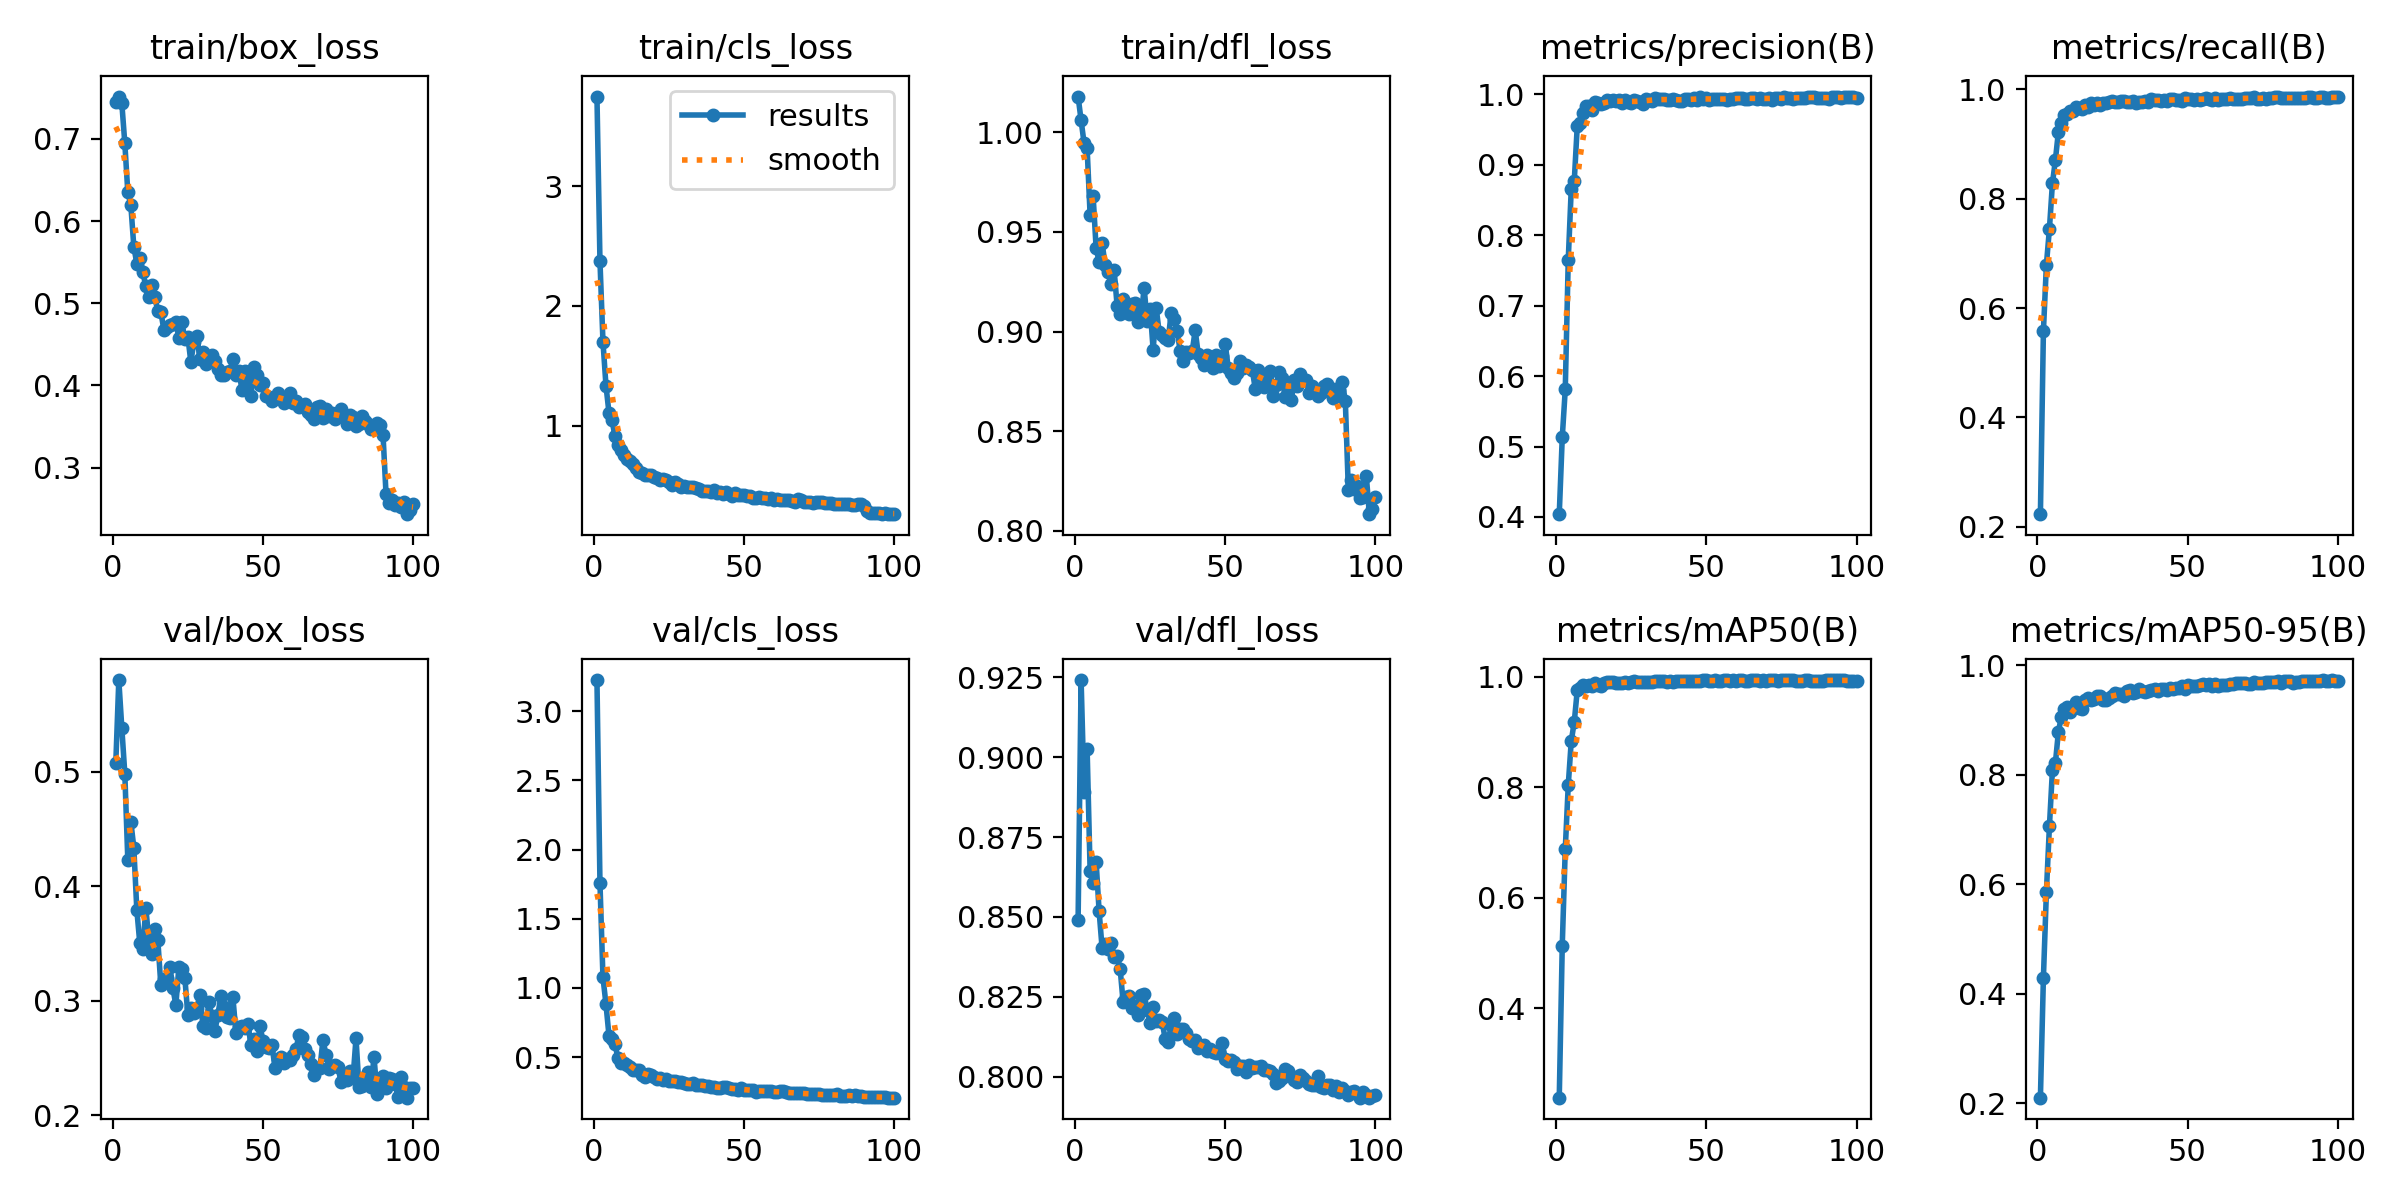

Data behind this chart, as committed beside it:
epoch, time, train/box_loss, train/cls_loss, train/dfl_loss, metrics/precision(B), metrics/recall(B), metrics/mAP50(B), metrics/mAP50-95(B), val/box_loss, val/cls_loss, val/dfl_loss, lr/pg0, lr/pg1, lr/pg2
1, 46.77, 0.7455, 3.748, 1.018, 0.404, 0.2232, 0.2386, 0.2102, 0.5077, 3.224, 0.8491, 0.0002188, 0.0002188, 0.0002188
2, 91.42, 0.7516, 2.375, 1.006, 0.5129, 0.5574, 0.5137, 0.4293, 0.5799, 1.759, 0.9242, 0.0004368, 0.0004368, 0.0004368
3, 132, 0.7436, 1.702, 0.9944, 0.581, 0.6795, 0.6876, 0.5865, 0.5383, 1.077, 0.8892, 0.0006503, 0.0006503, 0.0006503
4, 171.8, 0.6948, 1.335, 0.9921, 0.7654, 0.7444, 0.8042, 0.7056, 0.4983, 0.8839, 0.9026, 0.0006472, 0.0006472, 0.0006472
5, 211.7, 0.6351, 1.109, 0.9585, 0.8662, 0.8277, 0.8835, 0.8082, 0.4227, 0.6569, 0.8645, 0.0006406, 0.0006406, 0.0006406
6, 251.8, 0.6196, 1.048, 0.9682, 0.8771, 0.8709, 0.9181, 0.8219, 0.4564, 0.6291, 0.8605, 0.000634, 0.000634, 0.000634
7, 291.4, 0.569, 0.9117, 0.9418, 0.9552, 0.9227, 0.9755, 0.8787, 0.4336, 0.595, 0.8672, 0.0006274, 0.0006274, 0.0006274
8, 327.7, 0.5482, 0.838, 0.935, 0.9592, 0.938, 0.9801, 0.9063, 0.3792, 0.493, 0.8518, 0.0006208, 0.0006208, 0.0006208
9, 370.7, 0.5554, 0.7954, 0.9445, 0.9736, 0.953, 0.9839, 0.9207, 0.35, 0.4548, 0.8401, 0.0006142, 0.0006142, 0.0006142
10, 417.6, 0.5377, 0.7573, 0.9333, 0.9828, 0.9556, 0.9838, 0.9234, 0.3455, 0.4555, 0.8417, 0.0006076, 0.0006076, 0.0006076
11, 462.1, 0.5207, 0.7186, 0.9298, 0.9835, 0.9609, 0.9842, 0.9141, 0.381, 0.4409, 0.8399, 0.000601, 0.000601, 0.000601
12, 502.9, 0.5074, 0.7036, 0.924, 0.9778, 0.9599, 0.9829, 0.9232, 0.3527, 0.433, 0.8418, 0.0005944, 0.0005944, 0.0005944
13, 543.2, 0.5225, 0.6777, 0.9308, 0.9889, 0.9669, 0.9876, 0.9323, 0.3407, 0.408, 0.8376, 0.0005878, 0.0005878, 0.0005878
14, 583.6, 0.5076, 0.6431, 0.9128, 0.9877, 0.9661, 0.9848, 0.9225, 0.3629, 0.4105, 0.8377, 0.0005812, 0.0005812, 0.0005812
15, 622.6, 0.4901, 0.6124, 0.9086, 0.9864, 0.9633, 0.9828, 0.9209, 0.3526, 0.4088, 0.8338, 0.0005746, 0.0005746, 0.0005746
16, 662, 0.4896, 0.6059, 0.9163, 0.9872, 0.9708, 0.9878, 0.9367, 0.3135, 0.3684, 0.8232, 0.000568, 0.000568, 0.000568
17, 698.3, 0.4678, 0.5887, 0.9125, 0.9917, 0.9681, 0.9895, 0.9395, 0.3185, 0.3591, 0.8249, 0.0005613, 0.0005613, 0.0005613
18, 743.9, 0.4706, 0.5844, 0.9086, 0.99, 0.9742, 0.9895, 0.9363, 0.3201, 0.3767, 0.8254, 0.0005547, 0.0005547, 0.0005547
19, 788.8, 0.4741, 0.5856, 0.9141, 0.9925, 0.972, 0.9897, 0.9374, 0.3296, 0.3698, 0.8216, 0.0005481, 0.0005481, 0.0005481
20, 831.7, 0.4744, 0.5699, 0.9144, 0.9911, 0.9745, 0.9888, 0.9436, 0.311, 0.3541, 0.822, 0.0005415, 0.0005415, 0.0005415
21, 871.8, 0.477, 0.5611, 0.9049, 0.9912, 0.9714, 0.9882, 0.9444, 0.2962, 0.3454, 0.8194, 0.0005349, 0.0005349, 0.0005349
22, 912.1, 0.4583, 0.543, 0.9078, 0.9876, 0.9741, 0.9886, 0.9363, 0.3292, 0.3523, 0.8255, 0.0005283, 0.0005283, 0.0005283
23, 952.7, 0.4771, 0.5575, 0.9218, 0.992, 0.9743, 0.9906, 0.9364, 0.328, 0.3354, 0.8258, 0.0005217, 0.0005217, 0.0005217
24, 992.7, 0.4565, 0.5492, 0.9051, 0.9886, 0.9763, 0.9885, 0.9404, 0.3197, 0.3429, 0.8208, 0.0005151, 0.0005151, 0.0005151
25, 1030, 0.4591, 0.5298, 0.9115, 0.9872, 0.9785, 0.9899, 0.9446, 0.2873, 0.3317, 0.8169, 0.0005085, 0.0005085, 0.0005085
26, 1068, 0.4285, 0.5036, 0.8907, 0.9923, 0.9774, 0.992, 0.9497, 0.2933, 0.3281, 0.8217, 0.0005019, 0.0005019, 0.0005019
27, 1111, 0.4532, 0.5277, 0.912, 0.9903, 0.977, 0.9903, 0.9477, 0.2895, 0.3275, 0.8175, 0.0004953, 0.0004953, 0.0004953
28, 1157, 0.46, 0.5107, 0.8996, 0.9889, 0.9789, 0.9897, 0.9467, 0.2932, 0.3226, 0.8177, 0.0004887, 0.0004887, 0.0004887
29, 1199, 0.4327, 0.4905, 0.8984, 0.9858, 0.9788, 0.9902, 0.9431, 0.305, 0.32, 0.8172, 0.0004821, 0.0004821, 0.0004821
30, 1239, 0.4403, 0.4932, 0.8969, 0.9936, 0.9764, 0.9908, 0.9533, 0.2782, 0.3142, 0.8118, 0.0004755, 0.0004755, 0.0004755
31, 1279, 0.4258, 0.487, 0.8957, 0.9922, 0.9776, 0.9897, 0.954, 0.2765, 0.3059, 0.8109, 0.0004689, 0.0004689, 0.0004689
32, 1320, 0.4304, 0.4909, 0.9095, 0.9904, 0.978, 0.9906, 0.9497, 0.2989, 0.3044, 0.8162, 0.0004623, 0.0004623, 0.0004623
33, 1356, 0.4367, 0.4874, 0.9064, 0.9949, 0.9755, 0.992, 0.951, 0.2862, 0.3116, 0.8182, 0.0004557, 0.0004557, 0.0004557
34, 1393, 0.4298, 0.4827, 0.9003, 0.9928, 0.9767, 0.9919, 0.956, 0.2736, 0.2992, 0.8134, 0.0004491, 0.0004491, 0.0004491
35, 1431, 0.4203, 0.4679, 0.8901, 0.9929, 0.9768, 0.992, 0.9536, 0.2877, 0.3003, 0.815, 0.0004425, 0.0004425, 0.0004425
36, 1477, 0.4122, 0.4578, 0.8851, 0.993, 0.9791, 0.9917, 0.9507, 0.3039, 0.3, 0.8148, 0.0004359, 0.0004359, 0.0004359
37, 1521, 0.4126, 0.4567, 0.8897, 0.9925, 0.9774, 0.9905, 0.9535, 0.2945, 0.2926, 0.8135, 0.0004293, 0.0004293, 0.0004293
38, 1561, 0.4169, 0.4522, 0.8893, 0.9917, 0.9817, 0.9912, 0.9543, 0.2858, 0.292, 0.8117, 0.0004227, 0.0004227, 0.0004227
39, 1600, 0.4172, 0.4483, 0.8901, 0.993, 0.9806, 0.9904, 0.9561, 0.2853, 0.2847, 0.8112, 0.0004161, 0.0004161, 0.0004161
40, 1641, 0.4321, 0.4629, 0.9006, 0.9922, 0.9804, 0.992, 0.9527, 0.303, 0.2874, 0.8113, 0.0004095, 0.0004095, 0.0004095
41, 1680, 0.4128, 0.4401, 0.8888, 0.9902, 0.978, 0.9915, 0.9562, 0.2719, 0.2788, 0.8091, 0.0004029, 0.0004029, 0.0004029
42, 1720, 0.4177, 0.4482, 0.8868, 0.9911, 0.9796, 0.9914, 0.9568, 0.2771, 0.2806, 0.8094, 0.0003963, 0.0003963, 0.0003963
43, 1757, 0.395, 0.4308, 0.8831, 0.9926, 0.9785, 0.9917, 0.955, 0.2775, 0.2857, 0.8099, 0.0003897, 0.0003897, 0.0003897
44, 1797, 0.4177, 0.4483, 0.888, 0.9935, 0.9813, 0.9925, 0.9586, 0.2759, 0.2823, 0.8079, 0.0003831, 0.0003831, 0.0003831
45, 1841, 0.4079, 0.4273, 0.8873, 0.9924, 0.9814, 0.9915, 0.9566, 0.2797, 0.2775, 0.8087, 0.0003765, 0.0003765, 0.0003765
46, 1887, 0.3878, 0.4164, 0.8817, 0.9941, 0.9797, 0.9921, 0.9576, 0.2615, 0.2704, 0.8076, 0.0003699, 0.0003699, 0.0003699
47, 1927, 0.4226, 0.4354, 0.8881, 0.9917, 0.9812, 0.9923, 0.9589, 0.2662, 0.2721, 0.8075, 0.0003632, 0.0003632, 0.0003632
48, 1968, 0.4128, 0.4194, 0.8827, 0.9955, 0.9778, 0.9921, 0.9619, 0.2564, 0.2664, 0.8076, 0.0003566, 0.0003566, 0.0003566
49, 2008, 0.4012, 0.4183, 0.888, 0.9936, 0.9848, 0.9931, 0.9569, 0.2781, 0.2748, 0.8104, 0.00035, 0.00035, 0.00035
50, 2047, 0.4029, 0.4236, 0.8939, 0.9943, 0.983, 0.9934, 0.9634, 0.2651, 0.2651, 0.8055, 0.0003434, 0.0003434, 0.0003434
51, 2085, 0.3875, 0.4103, 0.8817, 0.992, 0.9816, 0.9929, 0.9621, 0.2593, 0.2633, 0.8048, 0.0003368, 0.0003368, 0.0003368
52, 2123, 0.3857, 0.4091, 0.8792, 0.9932, 0.9809, 0.9926, 0.9621, 0.2587, 0.2622, 0.8053, 0.0003302, 0.0003302, 0.0003302
53, 2164, 0.381, 0.3991, 0.8765, 0.9928, 0.9829, 0.9933, 0.9629, 0.2616, 0.2628, 0.8046, 0.0003236, 0.0003236, 0.0003236
54, 2209, 0.384, 0.4001, 0.8792, 0.9939, 0.9805, 0.9922, 0.9644, 0.2415, 0.2517, 0.8023, 0.000317, 0.000317, 0.000317
55, 2253, 0.3905, 0.4015, 0.8855, 0.9932, 0.9813, 0.9927, 0.9651, 0.2487, 0.2568, 0.8034, 0.0003104, 0.0003104, 0.0003104
56, 2292, 0.3831, 0.3946, 0.8819, 0.9927, 0.9831, 0.9932, 0.964, 0.2507, 0.258, 0.8032, 0.0003038, 0.0003038, 0.0003038
57, 2331, 0.379, 0.398, 0.8832, 0.9925, 0.983, 0.9932, 0.9656, 0.2457, 0.2534, 0.8015, 0.0002972, 0.0002972, 0.0002972
58, 2371, 0.3829, 0.3918, 0.8824, 0.9929, 0.9805, 0.9921, 0.9625, 0.2494, 0.254, 0.8035, 0.0002906, 0.0002906, 0.0002906
59, 2411, 0.391, 0.4006, 0.8808, 0.9926, 0.9836, 0.9938, 0.9664, 0.2485, 0.253, 0.8026, 0.000284, 0.000284, 0.000284
60, 2450, 0.3783, 0.3824, 0.8714, 0.9951, 0.9802, 0.9923, 0.9622, 0.2521, 0.2486, 0.803, 0.0002774, 0.0002774, 0.0002774
... 40 more rows
